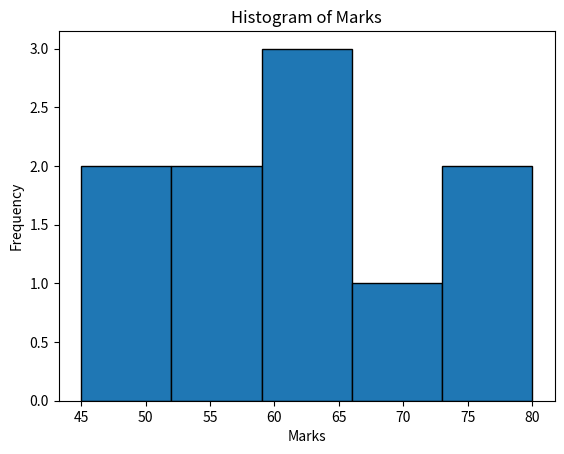
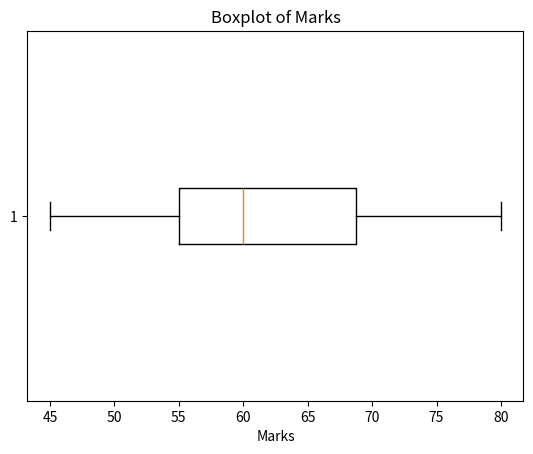
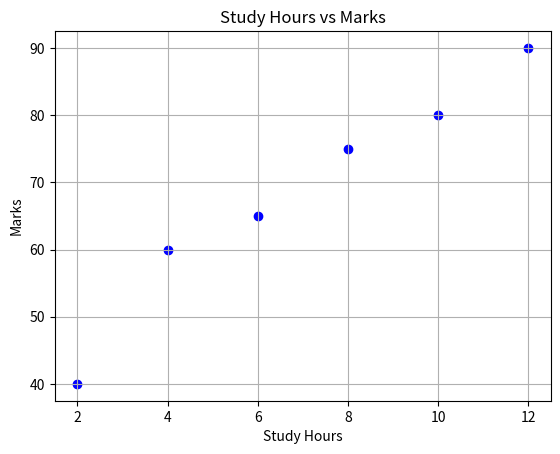
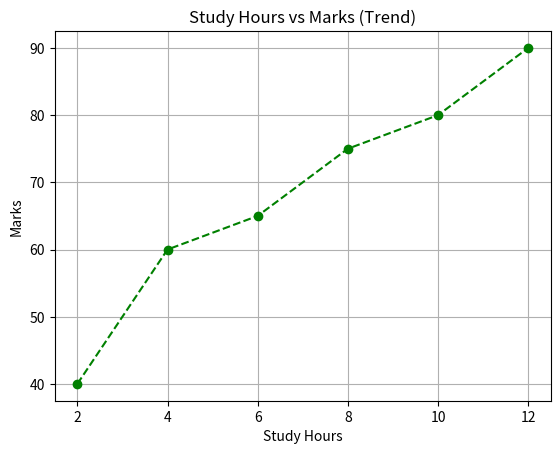
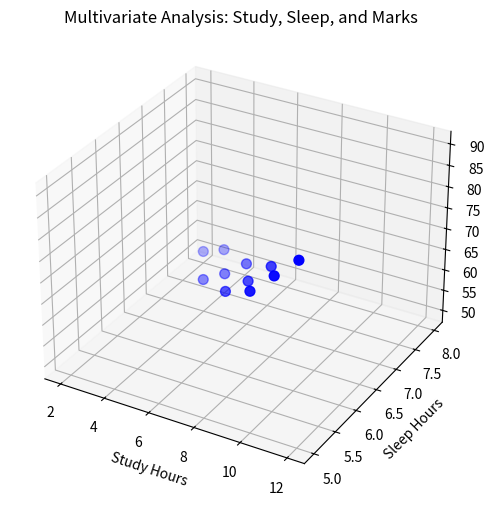

Source code (Python) for these figures, in order:
# Practical 10A

import pandas as pd
import matplotlib.pyplot as plt

marks = [45, 60, 55, 70, 65, 50, 75, 80, 60, 55]

df = pd.DataFrame({"Marks": marks})

# --- Descriptive Statistics ---
print("Mean:", df["Marks"].mean())
print("Median:", df["Marks"].median())
print("Mode:", df["Marks"].mode()[0])
print("Standard Deviation:", df["Marks"].std())
print("Minimum:", df["Marks"].min())
print("Maximum:", df["Marks"].max())

# Histogram
plt.hist(df["Marks"], bins=5, edgecolor="black")
plt.title("Histogram of Marks")
plt.xlabel("Marks")
plt.ylabel("Frequency")
plt.show()

# Boxplot
plt.boxplot(df["Marks"], vert=False)
plt.title("Boxplot of Marks")
plt.xlabel("Marks")
plt.show()


# Practical 10B

import pandas as pd
import matplotlib.pyplot as plt
data = {
    "Study_Hours": [2, 4, 6, 8, 10, 12],
    "Marks": [40, 60, 65, 75, 80, 90],
}
df = pd.DataFrame(data)
# --- Descriptive Relationship ---
print("Correlation between Study Hours and Marks:", df["Study_Hours"].corr(df["Marks"]))
# Scatter Plot
plt.scatter(df["Study_Hours"], df["Marks"], color="blue")
plt.title("Study Hours vs Marks")
plt.xlabel("Study Hours")
plt.ylabel("Marks")
plt.grid(True)
plt.show()
# Line Plot (to visualize trend)
plt.plot(df["Study_Hours"], df["Marks"], marker="o", linestyle="--", color="green")
plt.title("Study Hours vs Marks (Trend)")
plt.xlabel("Study Hours")
plt.ylabel("Marks")
plt.grid(True)
plt.show()


# Practical 10C

import pandas as pd
import matplotlib.pyplot as plt
from mpl_toolkits.mplot3d import Axes3D

data = {
    "Study_Hours": [2, 3, 4, 5, 6, 7, 8, 9, 10, 11, 12],
    "Sleep_Hours": [8, 8, 7, 7, 7, 6, 6, 6, 5, 5, 5],
    "Marks": [50, 52, 55, 58, 62, 66, 70, 75, 80, 85, 90]
}

df = pd.DataFrame(data)

# --- Basic Multivariate Relationships ---
print("Correlation Matrix:")
print(df.corr())

# --- 3D Visualization ---
fig = plt.figure(figsize=(8, 6))
ax = fig.add_subplot(111, projection='3d')

ax.scatter(df["Study_Hours"], df["Sleep_Hours"], df["Marks"],
           c='blue', marker='o', s=50)

ax.set_title("Multivariate Analysis: Study, Sleep, and Marks")
ax.set_xlabel("Study Hours")
ax.set_ylabel("Sleep Hours")
ax.set_zlabel("Marks")

plt.show()
